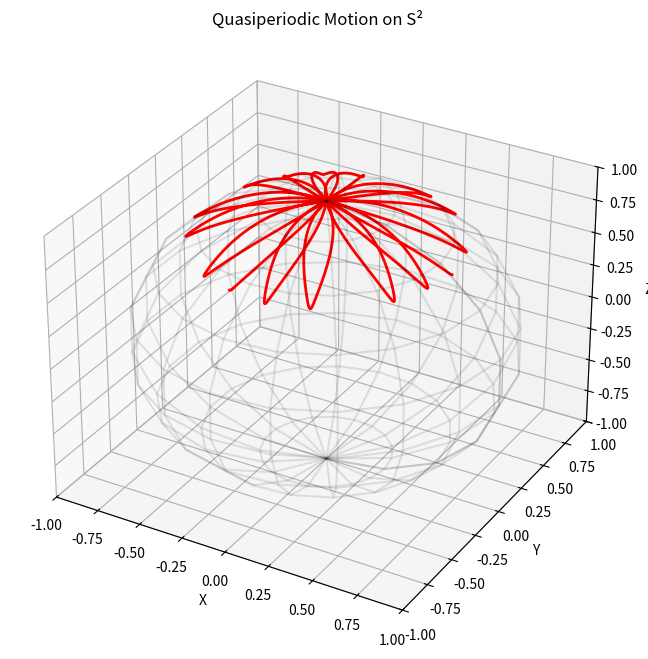

Reproduce this figure in Python.
import numpy as np
from scipy.integrate import solve_ivp
import matplotlib.pyplot as plt
from mpl_toolkits.mplot3d import Axes3D

# Parameters
c = 3.0
k = 2.0
theta0 = np.pi/4  # Initial latitude
phi0 = 0.0         # Initial longitude
tmax = 20.0        # Time range

# Define the ODE system
def hopf_odes(t, y):
    theta, theta_dot, phi = y
    dtheta_dt = theta_dot
    dtheta_ddot = -c * k * np.sin(theta)
    dphi_dt = k - c * np.cos(theta)
    return [dtheta_dt, dtheta_ddot, dphi_dt]

# Initial conditions: [theta(0), theta'(0), phi(0)]
y0 = [theta0, 0.0, phi0]

# Solve the ODE
sol = solve_ivp(hopf_odes, [0, tmax], y0, t_eval=np.linspace(0, tmax, 1000))

# Extract solutions
theta = sol.y[0]
phi = sol.y[2]

# Compute trajectory on S^2
x = np.sin(theta) * np.cos(phi)
y = np.sin(theta) * np.sin(phi)
z = np.cos(theta)

# Plot
fig = plt.figure(figsize=(8, 8))
ax = fig.add_subplot(111, projection='3d')
ax.plot(x, y, z, 'r-', lw=2)

# Draw S^2
u, v = np.mgrid[0:2*np.pi:20j, 0:np.pi:10j]
sphere_x = np.cos(u)*np.sin(v)
sphere_y = np.sin(u)*np.sin(v)
sphere_z = np.cos(v)
ax.plot_wireframe(sphere_x, sphere_y, sphere_z, color="k", alpha=0.1)

ax.set_xlabel('X')
ax.set_ylabel('Y')
ax.set_zlabel('Z')
ax.set_xlim(-1, 1)
ax.set_ylim(-1, 1)
ax.set_zlim(-1, 1)
plt.title('Quasiperiodic Motion on S²')
plt.show()
